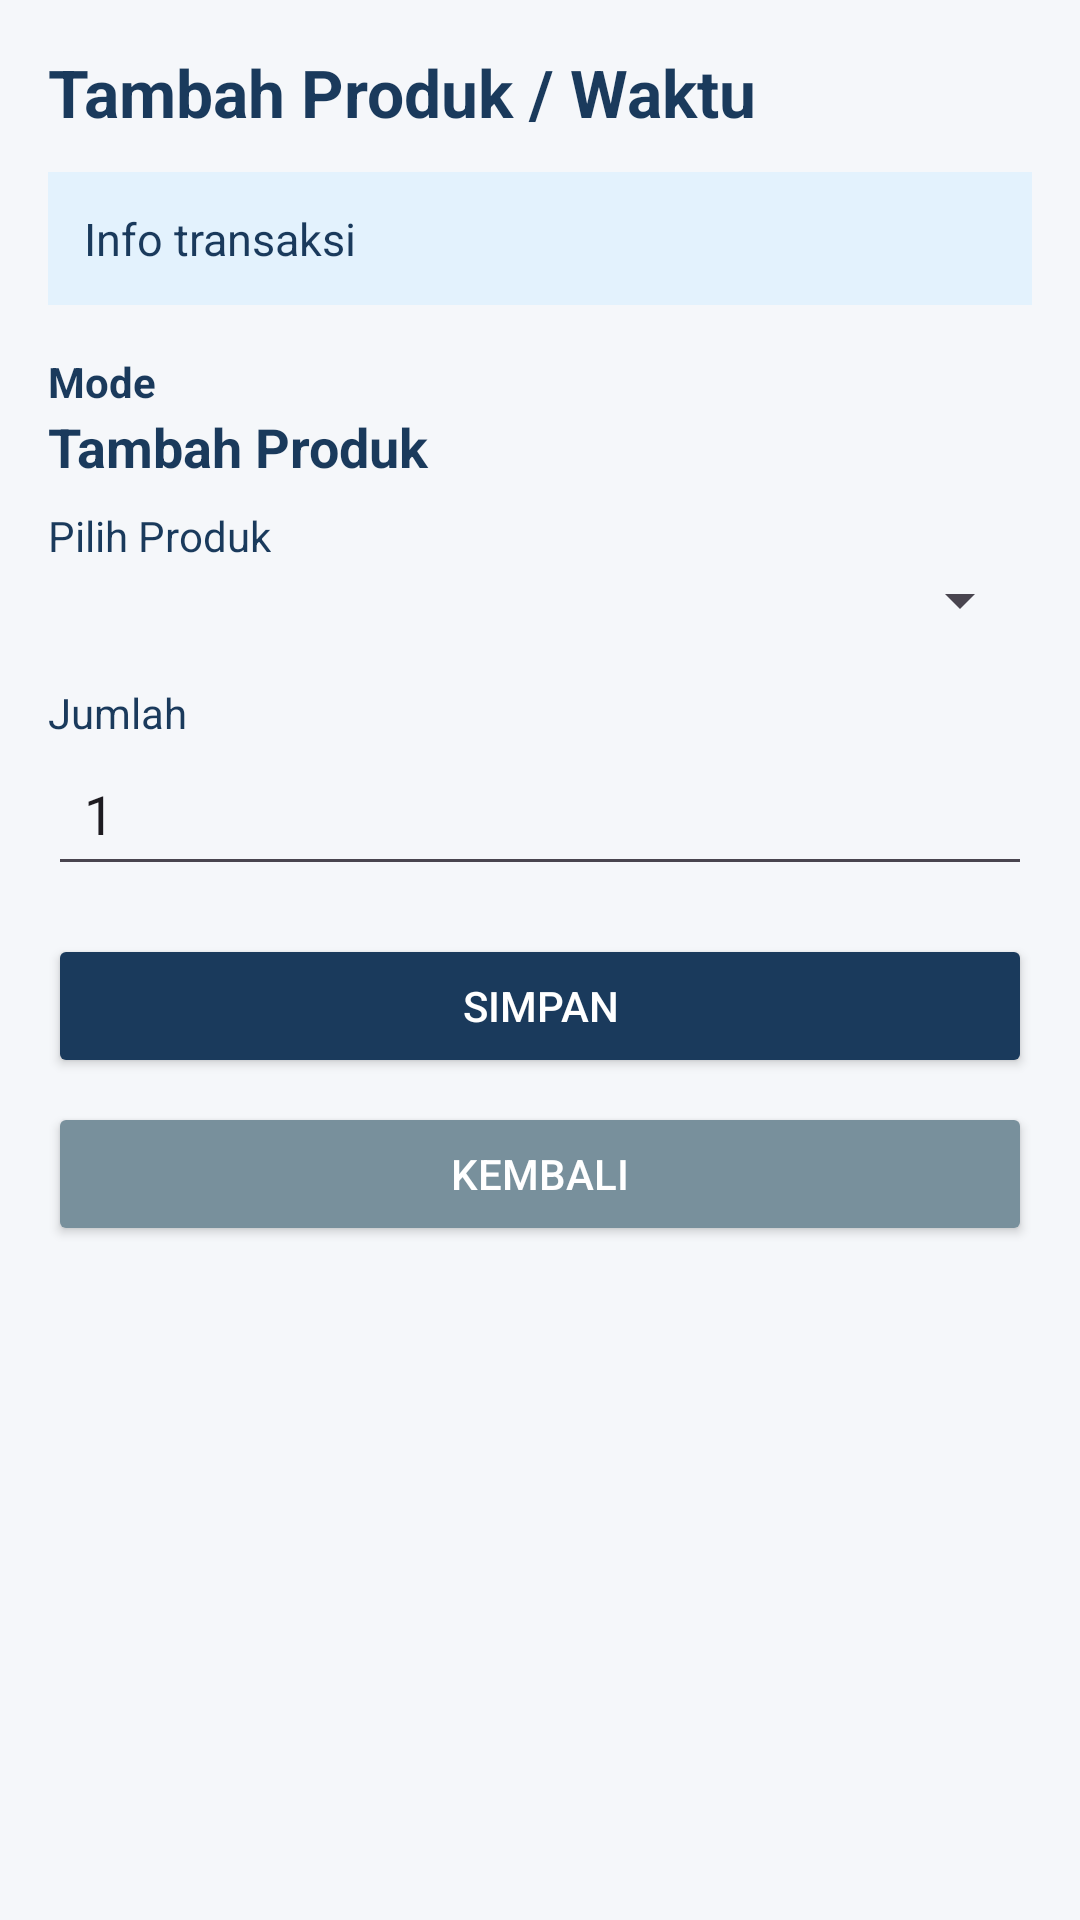

Reconstruct the res/layout file that produces this screen, plus the resources it refers to.
<!-- AndroidManifest.xml: application theme Theme.ProjectUASMobile -->
<!-- res/layout/activity_tambah_pesanan.xml -->
<?xml version="1.0" encoding="utf-8"?>
<ScrollView xmlns:android="http://schemas.android.com/apk/res/android"
    xmlns:app="http://schemas.android.com/apk/res-auto"
    android:layout_width="match_parent"
    android:layout_height="match_parent"
    android:background="#F5F7FA">

    <LinearLayout
        android:layout_width="match_parent"
        android:layout_height="wrap_content"
        android:orientation="vertical"
        android:padding="16dp">

        <TextView
            android:layout_width="wrap_content"
            android:layout_height="wrap_content"
            android:text="Tambah Produk / Waktu"
            android:textColor="#1A3A5C"
            android:textSize="22sp"
            android:textStyle="bold" />

        <TextView
            android:id="@+id/tvInfoTambah"
            android:layout_width="match_parent"
            android:layout_height="wrap_content"
            android:layout_marginTop="12dp"
            android:background="#E3F2FD"
            android:padding="12dp"
            android:text="Info transaksi"
            android:textColor="#1A3A5C"
            android:textSize="15sp" />

        <TextView
            android:layout_width="wrap_content"
            android:layout_height="wrap_content"
            android:text="Mode"
            android:layout_marginTop="16dp"
            android:textColor="#1A3A5C"
            android:textStyle="bold" />

        <TextView
            android:id="@+id/tvMode"
            android:layout_width="match_parent"
            android:layout_height="wrap_content"
            android:text="Tambah Produk"
            android:textColor="#1A3A5C"
            android:textSize="18sp"
            android:textStyle="bold" />

        
        <LinearLayout
            android:id="@+id/layoutProduk"
            android:layout_width="match_parent"
            android:layout_height="wrap_content"
            android:orientation="vertical"
            android:layout_marginTop="8dp">

            <TextView
                android:layout_width="wrap_content"
                android:layout_height="wrap_content"
                android:text="Pilih Produk"
                android:textColor="#1A3A5C" />

            <Spinner
                android:id="@+id/spProduk"
                android:layout_width="match_parent"
                android:layout_height="wrap_content"/>

        </LinearLayout>

        
        <LinearLayout
            android:id="@+id/layoutWaktu"
            android:layout_width="match_parent"
            android:layout_height="wrap_content"
            android:visibility="gone"
            android:orientation="vertical"
            android:layout_marginTop="8dp">

            <TextView
                android:layout_width="wrap_content"
                android:layout_height="wrap_content"
                android:text="Tambahkan Waktu"
                android:textColor="#1A3A5C" />

            <Spinner
                android:id="@+id/spWaktu"
                android:layout_width="match_parent"
                android:layout_height="wrap_content"
                android:background="@drawable/spinner_border" />
        </LinearLayout>

        
        <TextView
            android:id="@+id/tvQty"
            android:layout_width="wrap_content"
            android:layout_height="wrap_content"
            android:text="Jumlah"
            android:layout_marginTop="16dp"
            android:textColor="#1A3A5C" />

        <EditText
            android:id="@+id/etQty"
            android:layout_width="match_parent"
            android:layout_height="wrap_content"
            android:inputType="number"
            android:text="1"
            android:padding="12dp" />

        <Button
            android:id="@+id/btnSimpanTambah"
            android:layout_width="match_parent"
            android:layout_height="wrap_content"
            android:layout_marginTop="16dp"
            android:text="Simpan"
            android:backgroundTint="#1A3A5C"
            android:textColor="#FFFFFF" />

        <Button
            android:id="@+id/btnKembali"
            android:layout_width="match_parent"
            android:layout_height="wrap_content"
            android:layout_marginTop="8dp"
            android:text="Kembali"
            android:backgroundTint="#78909C"
            android:textColor="#FFFFFF" />

    </LinearLayout>
</ScrollView>
<!-- resources referenced by this layout -->
<resources>
  <!-- drawable spinner_border (drawable) -->
  <?xml version="1.0" encoding="utf-8"?>
  <layer-list xmlns:android="http://schemas.android.com/apk/res/android">
      <item>
          <shape android:shape="rectangle">
              <solid android:color="@android:color/transparent"/>
          </shape>
      </item>
      <item android:bottom="2dp">
          <shape android:shape="rectangle">
              <solid android:color="#1A3A5C"/>
          </shape>
      </item>
  </layer-list>
  <style name="Theme.ProjectUASMobile" parent="Base.Theme.ProjectUASMobile" />
  <style name="Base.Theme.ProjectUASMobile" parent="Theme.Material3.DayNight.NoActionBar">
          
          
      </style>
</resources>
